Run: headless pygame with SDL's dummy video driver; simulated clock (each Clock.tick advances the game by its frame time, no real sleeping); random seed 0; keys injected as events and as key.get_pressed() state; mouse plan: one left click at the window centre at the start of phase 2, then a move to the lower-right quarter at the start of phase 3.
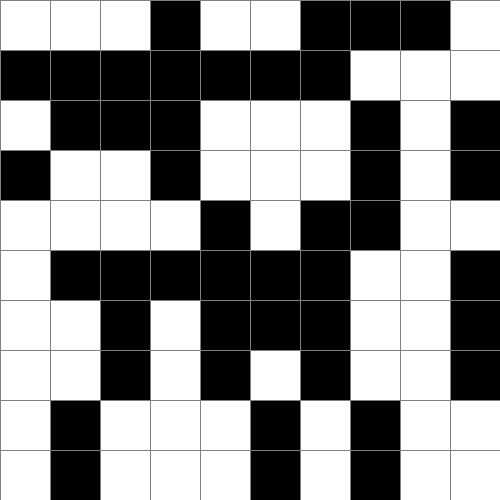
Frame 1 of 4 · flips 1–60 · no input
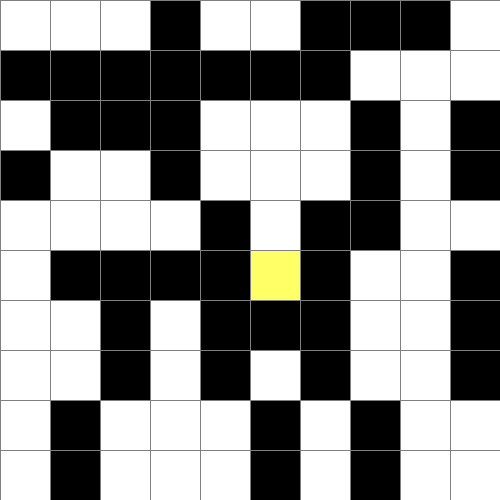
Frame 2 of 4 · flips 61–180 · clicked the window centre · tapped SPACE, RETURN · held RIGHT (→), D
Frame 3 of 4 · flips 181–300 · moved the mouse to the lower-right quarter · held DOWN (↓), S · screen unchanged from frame 2, image omitted
Frame 4 of 4 · flips 301–420 · held LEFT (←), A, UP (↑), W · screen unchanged from frame 3, image omitted

The pygame program that drew these frames:

import pygame
import random
import math
from queue import PriorityQueue
import time
start = time.time()
WIDTH = 500  # size of the pygame screen
WIN = pygame.display.set_mode((WIDTH, WIDTH))  # setting the screen size
pygame.display.set_caption("A* Path Finding Algorithm Game!")

# colore palet:
RED = (220, 20, 60)
LIGHT_PINK = (255, 188, 217)
YELLOW = (255, 255, 0)
WHITE = (255, 255, 255)
BLACK = (0, 0, 0)
HOT_PINK = (255, 105, 180)
YELLOW = (255, 255, 102)
GREY = (128, 128, 128)
GREEN = (50, 205, 50)
# class Spot is responsible for the representing of the spot, it's colore,it's neighboring spots that aren't barriers all for our grid.


class Spot:
    # constructing fro the Spot class:
    def __init__(self, row, col, width, TotalRows):
        self.row = row
        self.col = col
        self.x = row * width
        self.y = col * width
        self.color = WHITE
        self.neighbors = []
        self.width = width
        self.total_rows = TotalRows
    # get methods:

    def get_pos(self):
        return self.row, self.col

    def CLOSED_red(self):
        return self.color == RED

    def OPEND_green(self):
        return self.color == GREEN

    def BARRIER_black(self):
        return self.color == BLACK

    def is_start(self):
        return self.color == YELLOW

    def is_end(self):
        return self.color == LIGHT_PINK
    # setting methods:

    def reset(self):
        self.color = WHITE

    def make_start(self):
        self.color = YELLOW

    def make_closed(self):
        self.color = RED

    def make_open(self):
        self.color = LIGHT_PINK

    def make_barrier(self):
        self.color = BLACK

    def make_end(self):
        self.color = GREEN

    def make_path(self):
        self.color = HOT_PINK

    def draw(self, win):
        pygame.draw.rect(
            win, self.color, (self.x, self.y, self.width, self.width))
    # method that chosce the fitted neighbors for spots in the paths of A*

    def update_neighbors(self, grid):
        # virtical and horizantal moves
        self.neighbors = []
        if self.row < self.total_rows - 1:  # DOWN
            if not grid[self.row + 1][self.col].BARRIER_black():
                self.neighbors.append(grid[self.row + 1][self.col])
        if self.row > 0:  # UP
            if not grid[self.row - 1][self.col].BARRIER_black():
                self.neighbors.append(grid[self.row - 1][self.col])
        if self.col < self.total_rows - 1:  # RIGHT
            if not grid[self.row][self.col + 1].BARRIER_black():
                self.neighbors.append(grid[self.row][self.col + 1])
        if self.col > 0:  # LEFT
            if not grid[self.row][self.col - 1].BARRIER_black():
                self.neighbors.append(grid[self.row][self.col - 1])
    # diagnal moves:
        if self.row < self.total_rows - 1 and self.col < self.total_rows - 1:  # DOWN-RIGHT
            if not grid[self.row + 1][self.col + 1].BARRIER_black():
                self.neighbors.append(grid[self.row + 1][self.col + 1])
        if self.row < self.total_rows - 1 and self.col > 0:  # DOWN-LEFT
            if not grid[self.row + 1][self.col - 1].BARRIER_black():
                self.neighbors.append(grid[self.row + 1][self.col - 1])
        if self.row > 0 and self.col > 0:  # UP-LEFT
            if not grid[self.row - 1][self.col - 1].BARRIER_black():
                self.neighbors.append(grid[self.row - 1][self.col - 1])
        if self.row > 0 and self.col < self.total_rows - 1:  # UP-RIGHT
            if not grid[self.row - 1][self.col + 1].BARRIER_black():
                self.neighbors.append(grid[self.row - 1][self.col + 1])

    def __lt__(self, other):
        return False


def h(p1, p2):
    x1, y1 = p1
    x2, y2 = p2
    return abs(x1 - x2) + abs(y1 - y2)
# for showing the correct path A* got


def reconstruct_path(came_from, current, draw):
    total_cost = 0.0
    while current in came_from:
        previous = came_from[current]
        current.make_path()
        # Calculate the cost between the current and previous nodes
        dx = current.row - previous.row
        dy = current.col - previous.col
        if dx == 1 and dy == 1:
            cost = 1.414213562
        else:
            cost = 1.0
        total_cost += cost
        current = previous
        draw()
    return True, total_cost
# A* implementation


def algorithm(draw, grid, start, end):
    count = 0
    open_set = PriorityQueue()
    open_set.put((0, count, start))
    came_from = {}
    g_score = {spot: float("inf") for row in grid for spot in row}
    g_score[start] = 0
    f_score = {spot: float("inf") for row in grid for spot in row}
    f_score[start] = h(start.get_pos(), end.get_pos())
    open_set_hash = {start}
    while not open_set.empty():
        for event in pygame.event.get():
            if event.type == pygame.QUIT:
                pygame.quit()
        current = open_set.get()[2]
        open_set_hash.remove(current)
        if current == end:
            success, total_cost = reconstruct_path(came_from, end, draw)
            end.make_end()
            if success:
                print("Total cost:", total_cost)
            return True
        for neighbor in current.neighbors:
            temp_g_score = g_score[current] + 1
            if temp_g_score < g_score[neighbor]:
                came_from[neighbor] = current
                g_score[neighbor] = temp_g_score
                f_score[neighbor] = temp_g_score + \
                    h(neighbor.get_pos(), end.get_pos())
                if neighbor not in open_set_hash:
                    count += 1
                    open_set.put((f_score[neighbor], count, neighbor))
                    open_set_hash.add(neighbor)
                    neighbor.make_open()
        draw()
        if current != start:
            current.make_closed()
    return False
# determaning the barier persentages and where they are located


def make_grid(rows, width):
    grid = []
    gap = width // rows
    num_obstacles = 0
    for i in range(rows):
        grid.append([])
        for j in range(rows):
            spot = Spot(i, j, gap, rows)
            obstacle_chance = random.randint(10, 91)
            if random.randint(1, 100) <= obstacle_chance and num_obstacles < rows*rows*obstacle_chance/100:
                spot.make_barrier()
                num_obstacles += 1
            grid[i].append(spot)
    print(f"Number of obstacles generated: {num_obstacles}")
    return grid


def draw_grid(win, rows, width):
    gap = width // rows
    for i in range(rows):
        pygame.draw.line(win, GREY, (0, i * gap), (width, i * gap))
        for j in range(rows):
            pygame.draw.line(win, GREY, (j * gap, 0), (j * gap, width))


def draw(win, grid, rows, width):
    win.fill(WHITE)
    for row in grid:
        for spot in row:
            spot.draw(win)
    draw_grid(win, rows, width)
    pygame.display.update()


def get_clicked_pos(pos, rows, width):
    gap = width // rows
    y, x = pos
    row = y // gap
    col = x // gap
    return row, col
# main method :


def main(win, width):
    ROWS = 10
    grid = make_grid(ROWS, width)
    start = None
    end = None
    run = True
    while run:
        draw(win, grid, ROWS, width)
        for event in pygame.event.get():
            if event.type == pygame.QUIT:
                run = False
            if pygame.mouse.get_pressed()[0]:  # LEFT
                pos = pygame.mouse.get_pos()
                row, col = get_clicked_pos(pos, ROWS, width)
                spot = grid[row][col]
                if not start and spot != end:
                    start = spot
                    start.make_start()
                elif not end and spot != start:
                    end = spot
                    end.make_end()
                elif spot != end and spot != start:
                    spot.make_barrier()
            elif pygame.mouse.get_pressed()[2]:  # RIGHT
                pos = pygame.mouse.get_pos()
                row, col = get_clicked_pos(pos, ROWS, width)
                spot = grid[row][col]
                spot.reset()
                if spot == start:
                    start = None
                elif spot == end:
                    end = None
            if event.type == pygame.KEYDOWN:
                if event.key == pygame.K_SPACE and start and end:
                    for row in grid:
                        for spot in row:
                            spot.update_neighbors(grid)
                    algorithm(lambda: draw(win, grid, ROWS, width),
                              grid, start, end)
                if event.key == pygame.K_c:
                    start = None
                    end = None
                    grid = make_grid(ROWS, width)
    pygame.quit()


end = time.time()
elapsed = end - start
print(f"Execution time: {elapsed} seconds")
main(WIN, WIDTH)
